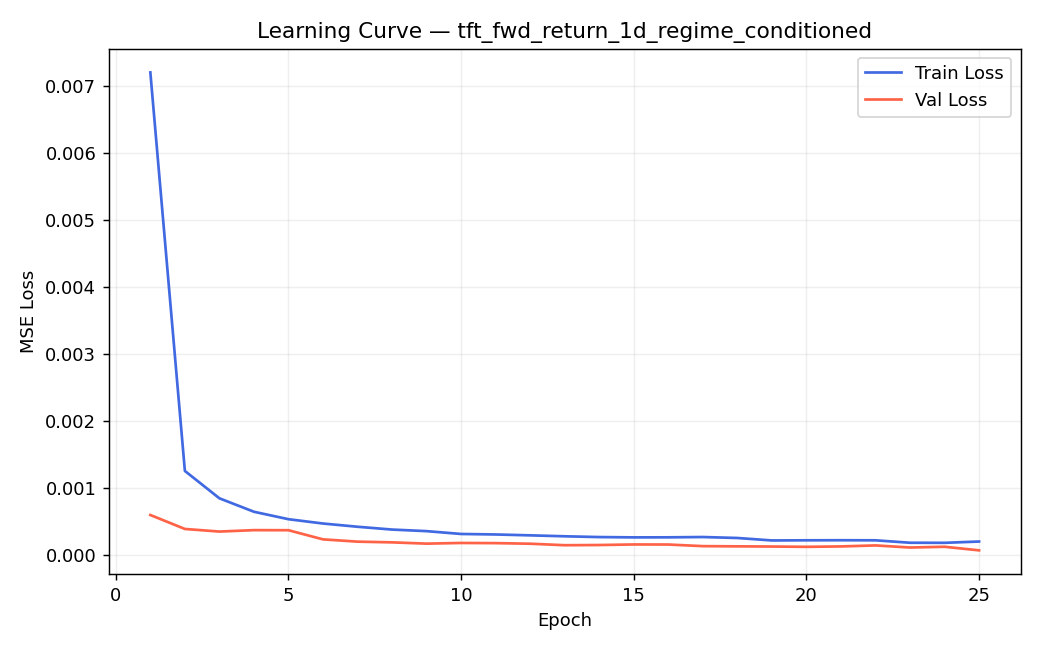

The table this chart was drawn from, first rows:
epoch, train_loss, val_loss, fold, train_end
1, 0.01693, 0.002648, 0, 2003-01-07
2, 0.003368, 0.001104, 0, 2003-01-07
3, 0.001914, 0.0007637, 0, 2003-01-07
4, 0.001515, 0.0004939, 0, 2003-01-07
5, 0.001371, 0.0005391, 0, 2003-01-07
6, 0.001257, 0.0006902, 0, 2003-01-07
7, 0.00118, 0.000438, 0, 2003-01-07
8, 0.001024, 0.0004127, 0, 2003-01-07
9, 0.0007729, 0.0004271, 0, 2003-01-07
10, 0.0007406, 0.0004206, 0, 2003-01-07
11, 0.0006552, 0.0003981, 0, 2003-01-07
12, 0.0005576, 0.0003902, 0, 2003-01-07
13, 0.0005163, 0.0003947, 0, 2003-01-07
14, 0.0004627, 0.0004089, 0, 2003-01-07
15, 0.0004629, 0.000391, 0, 2003-01-07
16, 0.0004436, 0.0003836, 0, 2003-01-07
17, 0.0004378, 0.0003662, 0, 2003-01-07
18, 0.000432, 0.0003572, 0, 2003-01-07
19, 0.0003779, 0.0003829, 0, 2003-01-07
20, 0.0004183, 0.0003798, 0, 2003-01-07
21, 0.0003993, 0.000376, 0, 2003-01-07
22, 0.0004072, 0.0003703, 0, 2003-01-07
1, 0.01769, 0.003542, 1, 2003-07-09
2, 0.003349, 0.0008397, 1, 2003-07-09
3, 0.001898, 0.0005243, 1, 2003-07-09
4, 0.001487, 0.0003266, 1, 2003-07-09
5, 0.00124, 0.0004438, 1, 2003-07-09
6, 0.001178, 0.0003921, 1, 2003-07-09
7, 0.001097, 0.0002986, 1, 2003-07-09
8, 0.0009364, 0.0002714, 1, 2003-07-09
9, 0.0009792, 0.0002286, 1, 2003-07-09
10, 0.0008634, 0.0002965, 1, 2003-07-09
11, 0.0008541, 0.0001955, 1, 2003-07-09
12, 0.000782, 0.0002743, 1, 2003-07-09
13, 0.0007264, 0.0002382, 1, 2003-07-09
14, 0.000619, 0.0001932, 1, 2003-07-09
15, 0.0006691, 0.0001963, 1, 2003-07-09
16, 0.000574, 0.0002249, 1, 2003-07-09
17, 0.0005834, 0.0002067, 1, 2003-07-09
18, 0.0005702, 0.0002318, 1, 2003-07-09
1, 0.01404, 0.0005435, 2, 2004-01-07
2, 0.002288, 0.001205, 2, 2004-01-07
3, 0.00181, 0.0001838, 2, 2004-01-07
4, 0.001522, 0.0002214, 2, 2004-01-07
5, 0.001318, 0.0001205, 2, 2004-01-07
6, 0.001109, 0.0001294, 2, 2004-01-07
7, 0.0008961, 0.0003174, 2, 2004-01-07
8, 0.0008288, 0.0001207, 2, 2004-01-07
9, 0.0008837, 0.0001106, 2, 2004-01-07
10, 0.0006764, 0.0002502, 2, 2004-01-07
11, 0.0006409, 9.848633150492485e-05, 2, 2004-01-07
12, 0.0007066, 0.0001733, 2, 2004-01-07
13, 0.000601, 6.652696053303468e-05, 2, 2004-01-07
14, 0.0005302, 0.00012, 2, 2004-01-07
15, 0.0004466, 0.0001113, 2, 2004-01-07
16, 0.0004726, 9.812620070685323e-05, 2, 2004-01-07
17, 0.0003953, 0.0002313, 2, 2004-01-07
1, 0.01707, 0.0001972, 3, 2004-07-09
2, 0.002216, 7.22830858042774e-05, 3, 2004-07-09
3, 0.00161, 6.519326416309923e-05, 3, 2004-07-09
... 605 more rows
